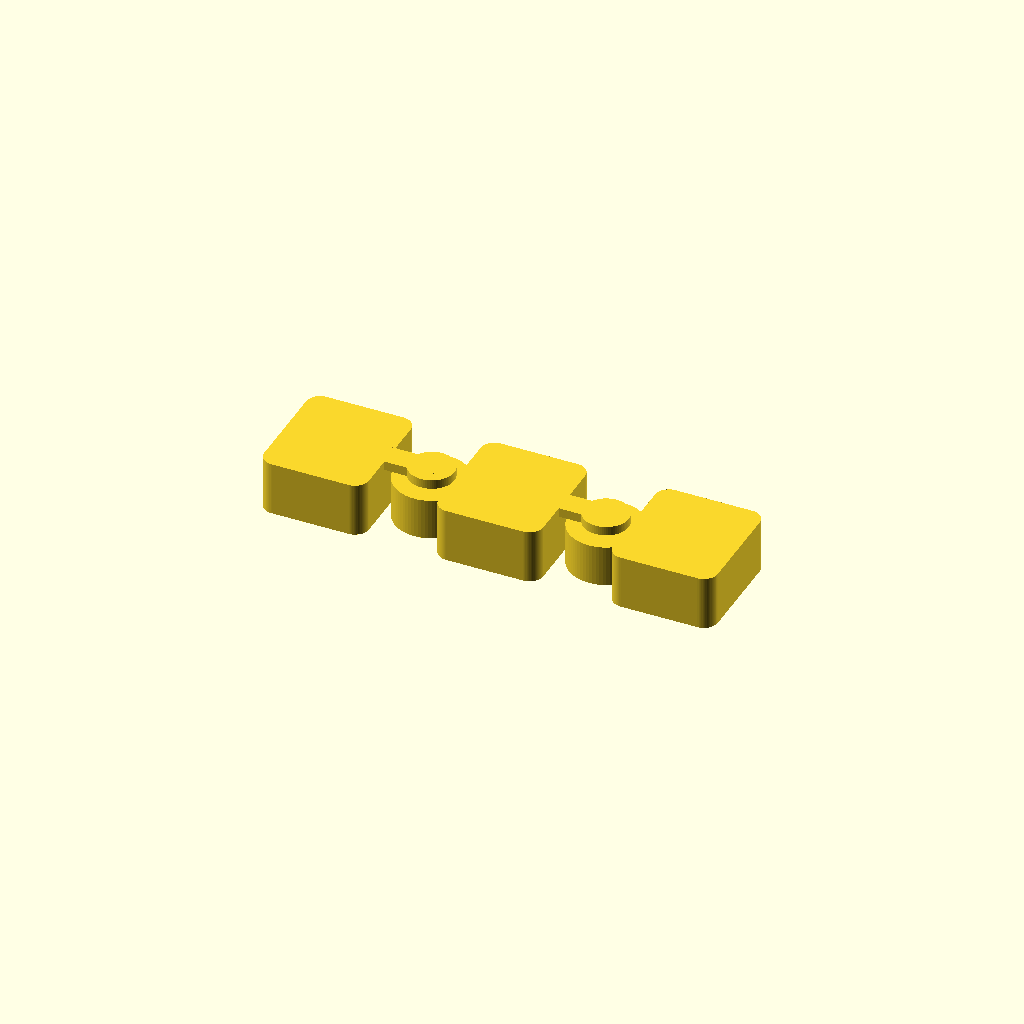
Cell 1 — every parameter at its default value.
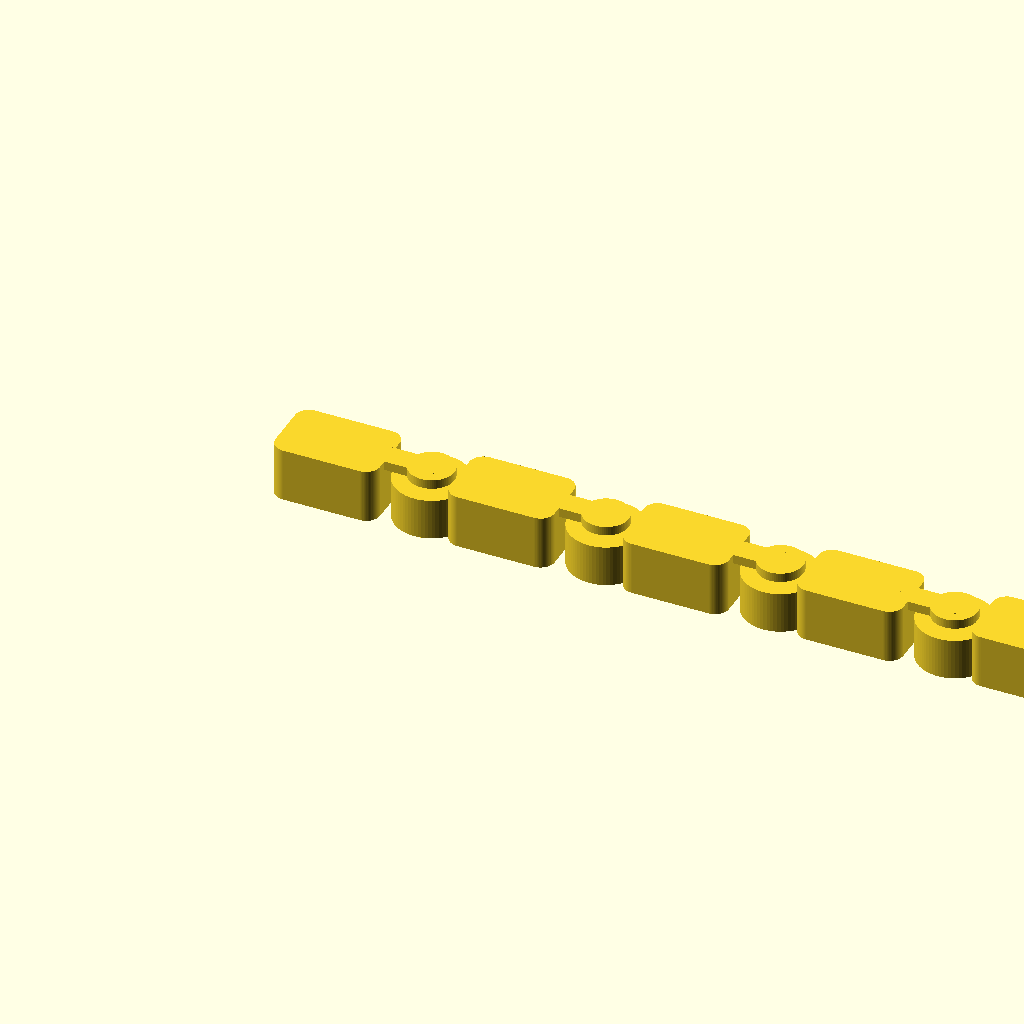
Cell 2 — preset "Ny uppsättning 1".
One fixed orthographic camera (rotation 55°, 0°, 25°; colour scheme Cornfield) for every cell.
OpenSCAD source file link/A_rotationsled_print_in_place.scad:
/* ==========================================================================

   Parametric Print-in-Place Rotational Hinge (A)
   Designed by Notydesign
   License: CC BY-NC-SA 4.0 (https://creativecommons.org/licenses/by-nc-sa/4.0/)
   Source: https://github.com/Noty-design/Parametric-designs

   DESCRIPTION
   -----------
   A parametric articulated link system with a vertical-axis pin-and-ring
   hinge. The individual links are printed in place.

   COORDINATES AND UNITS
   ---------------------
   All dimensions are millimetres.

   This file is intentionally heavily commented so future parameter and geometry
   changes are easier to understand and make safely.
   ========================================================================== */

/* [Chain and body] */
// Number of articulated bodies printed together. Begin with three for a fit test.
segments = 3;            // Start with 3; change to 6, 10, ... later
// 2D body outline: rounded rectangle, tapered polygon, or six-sided profile.
body_shape = "rounded"; // ["rounded", "tapered", or "hex"]
// Length of an individual link body along X, excluding the hinge.
body_length = 12;
// Maximum link-body width in Y.
body_width = 13.5;
// Z extrusion height of each link body (mm).
body_height = 6.2;
// Centre-to-centre distance between adjacent link bodies along X.
segment_pitch = 20;      // Center-to-center spacing along X

/* [Print-in-place clearances] */
// Radial clearance around the captive hinge parts in the build plane (mm).
clearance_xy = 0.35;     // Radial clearance for FDM; test 0.30-0.45
// Vertical gap above the female bearing before the male retaining bridge (mm).
clearance_z = 0.40;      // Axial clearance above bearing

/* [Hinge and bearing dimensions] */
// Radius of the rotating centre pin.
pin_radius = 1.70;
// Radius of the retaining flange that prevents the pin pulling out.
retainer_radius = 2.60;
// Outside radius of the stationary female bearing.
ring_outer_radius = 4.25;
// Height of the female bearing ring from the build plate.
ring_height = 4.75;
// Height of the lower flange at the build plate.
retainer_base_height = 0.85;
// Z height where the female bearing's internal taper begins.
bevel_start_z = 1.00;
// Z height where the taper finishes at the narrow pin bore.
bevel_end_z = 1.90;
// Calculated thickness above the bearing; derived from other dimensions.
bridge_thickness = body_height - ring_height - clearance_z;
// Width of the neck joining the male hinge assembly to the link body.
neck_width = 2.7;

/* [Pivot placement] */
// X offset from link centre to the male pivot.
male_offset = 10.8; // Pivot location to the right of segment center
// Derived offset from the next body's centre to the matching female bearing.
female_offset = segment_pitch - male_offset;
// Corner rounding radius used by the rounded body option.
corner_radius = 1.6;

/* [Render quality] */
$fn = 72;

// Parameter safety checks. Clearances protect the captive moving parts.
assert(segments >= 2, "At least two links are required.");
assert(clearance_xy > 0.20, "The clearance should be tested, preferably >=0.3 mm.");
assert(bridge_thickness > 0.70, "The top retaining bridge is too thin.");
assert(pin_radius+clearance_xy < retainer_radius,
       "The retaining flanges would not catch the bearing.");
assert(retainer_radius+clearance_xy < ring_outer_radius-0.9,
       "The bearing wall below the inner shoulder is too thin.");

// Builds the selected two-dimensional body outline before Z extrusion.
module segment_outline(index=0) {
    if (body_shape == "rounded") {
        offset(r=corner_radius)
            square([body_length-2*corner_radius,
                    body_width-2*corner_radius], center=true);
    } else if (body_shape == "tapered") {
        polygon(points=[
            [-body_length/2, -body_width*0.36],
            [-body_length/2,  body_width*0.36],
            [ body_length/2,  body_width*0.50],
            [ body_length/2, -body_width*0.50]
        ]);
    } else {
        // Match the hex length to body_length while preserving body_width.
        scale([body_length/body_width, 1])
            circle(d=body_width, $fn=6);
    }
}

// Female half: closed bearing ring with a stepped/tapered internal lip.
// Its bottom opening clears the male lower retainer on the first layer.
// The internal taper steps inward above that lower retainer.
// Generates the captive female ring, including lower entry and tapered throat.
module female_bearing() {
    bore_middle = pin_radius + clearance_xy;
    bore_bottom = retainer_radius + clearance_xy;
    difference() {
        cylinder(h=ring_height, r=ring_outer_radius);
        union() {
            translate([0,0,-0.05])
                cylinder(h=bevel_start_z+0.05, r=bore_bottom);
            translate([0,0,bevel_start_z])
                cylinder(h=bevel_end_z-bevel_start_z,
                         r1=bore_bottom, r2=bore_middle);
            translate([0,0,bevel_end_z])
                cylinder(h=ring_height-bevel_end_z+0.05,
                         r=bore_middle);
        }
    }
}

// Male half: pin + lower retainer on the bed + upper retainer/bridge.
// The upper bridge joins the pin to its owning body ABOVE the bearing.
// Generates the male pivot, retainers, and overhead link-to-pin bridge.
module male_pin_and_bridge() {
    bridge_z = ring_height + clearance_z;
    union() {
        cylinder(h=bridge_z + 0.05, r=pin_radius);
        cylinder(h=retainer_base_height, r=retainer_radius);
        translate([0,0,bridge_z])
            cylinder(h=body_height-bridge_z, r=retainer_radius);
        translate([0,0,bridge_z])
            linear_extrude(height=body_height-bridge_z)
                hull() {
                    circle(d=neck_width);
                    translate([-male_offset + body_length/2 - 0.1, 0])
                        circle(d=neck_width);
                }
    }
}

// Every part is a separate solid while still mechanically interlocked.
// Never union neighboring segments into a rigid chain.
// Positions one link and adds joints only where neighbours exist.
module link(index) {
    translate([index*segment_pitch, 0, 0]) {
        linear_extrude(height=body_height)
            segment_outline(index);
        if (index > 0)
            translate([-female_offset,0,0]) female_bearing();
        if (index < segments-1)
            translate([male_offset,0,0]) male_pin_and_bridge();
    }
}

// Top-level dispatcher: print each link as an independent moving part.
for (i=[0:segments-1]) link(i);
Customizer parameters (derived from the source; name, type, default, range or options):
segments: number, default 3
body_shape: string, default "rounded"
body_length: number, default 12
body_width: number, default 13.5
body_height: number, default 6.2
segment_pitch: number, default 20
clearance_xy: number, default 0.35
clearance_z: number, default 0.4
pin_radius: number, default 1.7
retainer_radius: number, default 2.6
ring_outer_radius: number, default 4.25
ring_height: number, default 4.75
retainer_base_height: number, default 0.85
bevel_start_z: number, default 1
bevel_end_z: number, default 1.9
neck_width: number, default 2.7
male_offset: number, default 10.8
corner_radius: number, default 1.6
